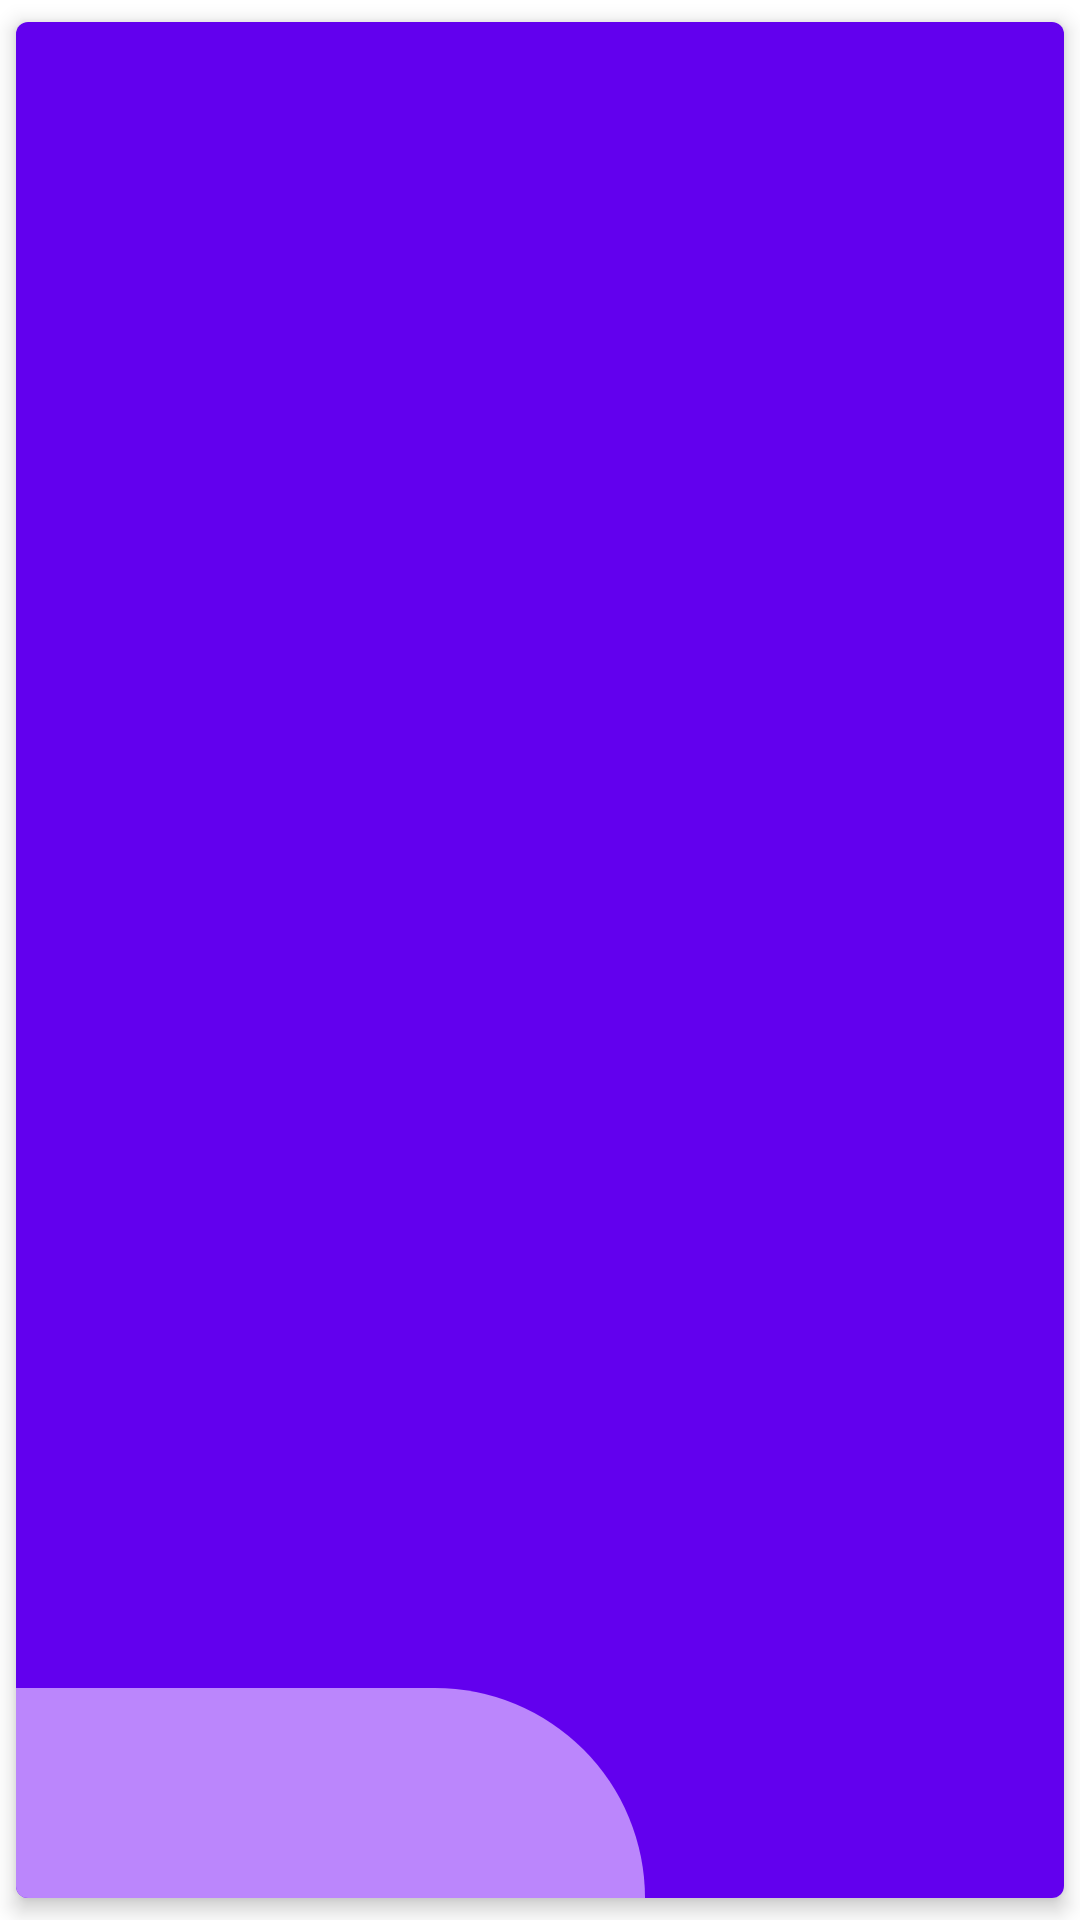

The Android layout XML behind this screen, and the referenced resources:
<!-- AndroidManifest.xml: application theme Theme.LearnWordsHelper -->
<!-- res/layout/group_word_close_layout.xml -->
<?xml version="1.0" encoding="utf-8"?>
<androidx.cardview.widget.CardView
    android:layout_marginBottom="8dp"
    android:layout_width="match_parent"
    android:layout_height="180dp"

    app:cardCornerRadius="4dp"
    app:cardElevation="4dp"
    app:cardUseCompatPadding="true"

    xmlns:app="http://schemas.android.com/apk/res-auto"
    xmlns:android="http://schemas.android.com/apk/res/android"
    xmlns:tools="http://schemas.android.com/tools">

    <androidx.constraintlayout.widget.ConstraintLayout
        android:layout_width="match_parent"
        android:layout_height="match_parent">

    <androidx.constraintlayout.widget.ConstraintLayout
        android:background="@color/firstGroupColor"
        android:layout_gravity="center"
        android:orientation="horizontal"
        android:paddingHorizontal="10dp"
        android:paddingVertical="10dp"
        android:layout_width="match_parent"
        android:layout_height="match_parent">

        <TextView
            android:singleLine="true"
            android:id="@+id/tv_group_name"
            android:layout_width="0dp"
            android:layout_height="wrap_content"
            android:gravity="left|top"
            android:textSize="28dp"
            app:layout_constraintEnd_toEndOf="@+id/guideline_name"
            app:layout_constraintRight_toRightOf="@id/guideline_name"
            app:layout_constraintStart_toStartOf="parent"
            app:layout_constraintTop_toTopOf="parent"
            tools:text="Groupname" />

        <TextView
            android:maxLines="2"
            android:id="@+id/tv_group_description"
            android:textSize="15dp"
            android:layout_width="0dp"
            android:layout_height="wrap_content"
            app:layout_constraintLeft_toLeftOf="parent"
            app:layout_constraintTop_toBottomOf="@id/tv_group_name"
            app:layout_constraintRight_toLeftOf="@id/guideline_name"
            tools:text="desctri ptiongd ssdfsdfsd вава авав" />
        <androidx.constraintlayout.widget.Guideline
            android:id="@+id/guideline_name"
            android:layout_width="wrap_content"
            android:layout_height="wrap_content"
            android:orientation="vertical"
            app:layout_constraintGuide_percent="0.50" />

        <androidx.constraintlayout.widget.Guideline
            android:id="@+id/guideline_stats"
            android:layout_width="wrap_content"
            android:layout_height="wrap_content"
            android:orientation="vertical"
            app:layout_constraintGuide_percent="0.65" />

        <androidx.constraintlayout.widget.Guideline
            android:id="@+id/guideline_stats_value"
            android:layout_width="wrap_content"
            android:layout_height="wrap_content"
            android:orientation="vertical"
            app:layout_constraintGuide_percent="0.90" />

        <TextView
            android:id="@+id/tv_stats_name_1"
            android:textSize="17dp"
            android:layout_width="0dp"
            android:layout_height="wrap_content"
            android:layout_marginTop="28dp"
            app:layout_constraintHorizontal_bias="0.0"
            app:layout_constraintLeft_toRightOf="@id/guideline_stats"
            app:layout_constraintRight_toLeftOf="@id/guideline_stats_value"
            app:layout_constraintTop_toTopOf="parent"
            android:singleLine="true"
            tools:text="stats_1" />

        <TextView
            android:id="@+id/tv_stats_name_2"
            android:textSize="17dp"
            android:layout_width="0dp"
            android:layout_height="wrap_content"
            app:layout_constraintHorizontal_bias="0.2"
            app:layout_constraintTop_toBottomOf="@id/tv_stats_name_1"
            app:layout_constraintLeft_toRightOf="@id/guideline_stats"
            app:layout_constraintRight_toLeftOf="@id/guideline_stats_value"
            android:singleLine="true"
            tools:text="stats_2" />
        <TextView
            android:id="@+id/tv_stats_name_3"
            android:textSize="17dp"
            android:layout_width="0dp"
            android:layout_height="wrap_content"
            app:layout_constraintHorizontal_bias="0.2"
            app:layout_constraintTop_toBottomOf="@+id/tv_stats_name_2"
            app:layout_constraintLeft_toRightOf="@id/guideline_stats"
            app:layout_constraintRight_toLeftOf="@id/guideline_stats_value"
            android:singleLine="true"
            tools:text="stats_3" />
        <TextView
            android:id="@+id/tv_stats_name_4"
            android:textSize="17dp"
            android:layout_width="0dp"
            android:layout_height="wrap_content"
            app:layout_constraintHorizontal_bias="0.2"
            app:layout_constraintTop_toBottomOf="@id/tv_stats_name_3"
            app:layout_constraintLeft_toRightOf="@id/guideline_stats"
            app:layout_constraintRight_toLeftOf="@id/guideline_stats_value"
            android:singleLine="true"
            tools:text="stats_4" />


        <TextView
            android:id="@+id/tv_stats_value_1"
            android:textSize="17dp"
            android:layout_width="0dp"
            android:layout_height="wrap_content"
            android:layout_marginTop="28dp"
            app:layout_constraintLeft_toRightOf="@id/guideline_stats_value"
            app:layout_constraintRight_toRightOf="parent"
            app:layout_constraintTop_toTopOf="parent"
            android:singleLine="true"
            tools:text="v1" />

        <TextView
            android:id="@+id/tv_stats_value_2"
            android:textSize="17dp"
            android:layout_width="0dp"
            android:layout_height="wrap_content"
            app:layout_constraintTop_toBottomOf="@id/tv_stats_value_1"
            app:layout_constraintLeft_toRightOf="@id/guideline_stats_value"
            app:layout_constraintRight_toRightOf="parent"
            android:singleLine="true"
            tools:text="v2" />
        <TextView
            android:id="@+id/tv_stats_value_3"
            android:textSize="17dp"
            android:layout_width="0dp"
            android:layout_height="wrap_content"
            app:layout_constraintTop_toBottomOf="@id/tv_stats_value_2"
            app:layout_constraintLeft_toRightOf="@id/guideline_stats_value"
            app:layout_constraintRight_toRightOf="parent"
            android:singleLine="true"
            tools:text="v3" />
        <TextView
            android:id="@+id/tv_stats_value_4"
            android:textSize="17dp"
            android:layout_width="0dp"
            android:layout_height="wrap_content"
            app:layout_constraintTop_toBottomOf="@+id/tv_stats_value_3"
            app:layout_constraintLeft_toRightOf="@id/guideline_stats_value"
            app:layout_constraintRight_toRightOf="parent"
            android:singleLine="true"
            tools:text="v4" />

    </androidx.constraintlayout.widget.ConstraintLayout>

        <androidx.constraintlayout.widget.Guideline
            android:id="@+id/guideline_shape_close"
            android:layout_width="wrap_content"
            android:layout_height="wrap_content"
            android:orientation="vertical"
            app:layout_constraintGuide_percent="0.60" />

        <ImageView

            app:srcCompat="@drawable/shape_close_group_word"
            android:layout_width="0dp"
            android:layout_height="70dp"
            app:layout_constraintBottom_toBottomOf="parent"
            app:layout_constraintEnd_toEndOf="@id/guideline_shape_close"
            app:layout_constraintStart_toStartOf="parent"
            />

    </androidx.constraintlayout.widget.ConstraintLayout>





</androidx.cardview.widget.CardView>
<!-- resources referenced by this layout -->
<resources>
  <color name="firstGroupColor">#FF6200EE</color>
  <!-- drawable shape_close_group_word (drawable) -->
  <?xml version="1.0" encoding="utf-8"?>
  <shape
      xmlns:android="http://schemas.android.com/apk/res/android"
      android:shape="rectangle">
      <stroke
          android:width="0dp"
          android:color="@color/secondGroupColor">
      </stroke>
      <solid
          android:color="@color/secondGroupColor">
      </solid>
      <corners
          android:topRightRadius="150dp"/>
  
  </shape>
  <style name="Theme.LearnWordsHelper" parent="Theme.MaterialComponents.DayNight.DarkActionBar">
          
          <item name="colorPrimary">@color/purple_500</item>
          <item name="colorPrimaryVariant">@color/purple_700</item>
          <item name="colorOnPrimary">@color/white</item>
          
          <item name="colorSecondary">@color/teal_200</item>
          <item name="colorSecondaryVariant">@color/teal_700</item>
          <item name="colorOnSecondary">@color/black</item>
          
          <item name="android:statusBarColor" tools:targetApi="l">?attr/colorPrimaryVariant</item>
          
      </style>
  <color name="secondGroupColor">#FFBB86FC</color>
  <color name="purple_500">#FF6200EE</color>
  <color name="purple_700">#FF3700B3</color>
  <color name="white">#FFFFFFFF</color>
  <color name="teal_200">#FF03DAC5</color>
  <color name="teal_700">#FF018786</color>
  <color name="black">#FF000000</color>
</resources>
